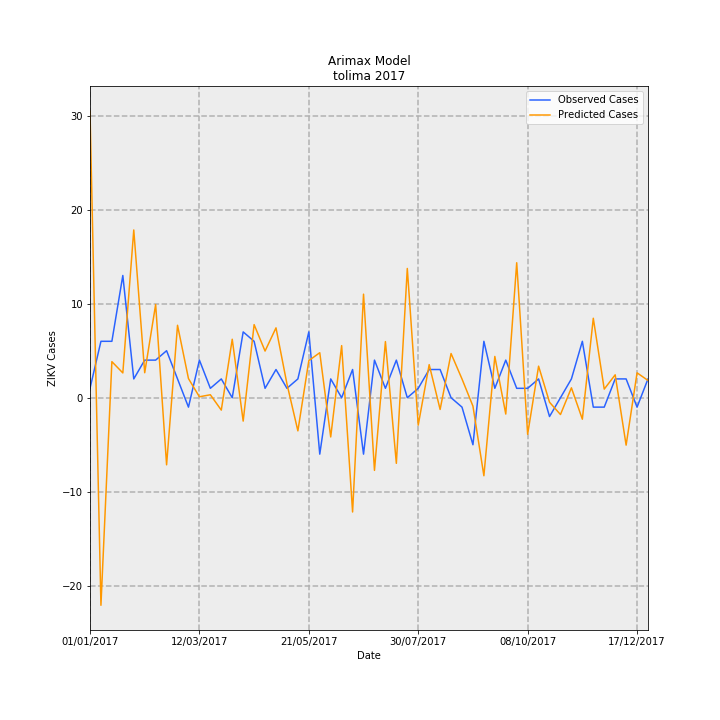

The file beside this chart, header and first rows:
Date, predictions_incidence, observed_incidence, Predicted Cases, Observed Cases, error
01/01/2017, 2.164, 0.07101, 30.48, 1.0, -29.48
08/01/2017, -1.567, 0.4261, -22.07, 6.0, 28.07
15/01/2017, 0.2725, 0.4261, 3.837, 6.0, 2.163
22/01/2017, 0.1873, 0.9231, 2.638, 13.0, 10.36
29/01/2017, 1.267, 0.142, 17.84, 2.0, -15.84
05/02/2017, 0.1887, 0.284, 2.657, 4.0, 1.343
12/02/2017, 0.704, 0.284, 9.914, 4.0, -5.914
19/02/2017, -0.5066, 0.355, -7.134, 5.0, 12.13
26/02/2017, 0.5471, 0.142, 7.705, 2.0, -5.705
05/03/2017, 0.1445, -0.07101, 2.035, -1.0, -3.035
12/03/2017, 0.007177, 0.284, 0.1011, 4.0, 3.899
19/03/2017, 0.02242, 0.07101, 0.3157, 1.0, 0.6843
26/03/2017, -0.0935, 0.142, -1.317, 2.0, 3.317
02/04/2017, 0.4416, 0.0, 6.219, 0.0, -6.219
09/04/2017, -0.1765, 0.4971, -2.486, 7, 9.486
16/04/2017, 0.552, 0.4261, 7.774, 6.0, -1.774
23/04/2017, 0.3524, 0.07101, 4.963, 1.0, -3.963
30/04/2017, 0.5276, 0.213, 7.43, 3.0, -4.43
07/05/2017, 0.1045, 0.07101, 1.471, 1.0, -0.4712
14/05/2017, -0.2502, 0.142, -3.523, 2.0, 5.523
21/05/2017, 0.2803, 0.4971, 3.948, 7, 3.052
28/05/2017, 0.34, -0.4261, 4.788, -6.0, -10.79
04/06/2017, -0.2962, 0.142, -4.172, 2.0, 6.172
11/06/2017, 0.3934, 0.0, 5.541, 0.0, -5.541
18/06/2017, -0.8628, 0.213, -12.15, 3.0, 15.15
25/06/2017, 0.7819, -0.4261, 11.01, -6.0, -17.01
02/07/2017, -0.5487, 0.284, -7.727, 4.0, 11.73
09/07/2017, 0.4238, 0.07101, 5.969, 1.0, -4.969
16/07/2017, -0.4954, 0.284, -6.977, 4.0, 10.98
23/07/2017, 0.9761, 0.0, 13.75, 0.0, -13.75
30/07/2017, -0.2067, 0.07101, -2.91, 1.0, 3.91
06/08/2017, 0.2499, 0.213, 3.519, 3.0, -0.5186
13/08/2017, -0.0886, 0.213, -1.248, 3.0, 4.248
20/08/2017, 0.3337, 0.0, 4.7, 0.0, -4.7
27/08/2017, 0.1416, -0.07101, 1.994, -1.0, -2.994
03/09/2017, -0.06331, -0.355, -0.8916, -5.0, -4.108
10/09/2017, -0.5892, 0.4261, -8.297, 6.0, 14.3
17/09/2017, 0.3118, 0.07101, 4.391, 1.0, -3.391
24/09/2017, -0.1232, 0.284, -1.735, 4.0, 5.735
01/10/2017, 1.019, 0.07101, 14.35, 1.0, -13.35
08/10/2017, -0.2762, 0.07101, -3.89, 1.0, 4.89
15/10/2017, 0.2383, 0.142, 3.356, 2.0, -1.356
22/10/2017, -0.03423, -0.142, -0.4821, -2.0, -1.518
29/10/2017, -0.1269, 0.0, -1.788, 0.0, 1.788
05/11/2017, 0.07491, 0.142, 1.055, 2.0, 0.9451
12/11/2017, -0.1621, 0.4261, -2.283, 6.0, 8.283
19/11/2017, 0.6001, -0.07101, 8.451, -1.0, -9.451
26/11/2017, 0.06505, -0.07101, 0.916, -1.0, -1.916
03/12/2017, 0.173, 0.142, 2.437, 2.0, -0.4366
10/12/2017, -0.358, 0.142, -5.041, 2.0, 7.041
17/12/2017, 0.188, -0.07101, 2.648, -1.0, -3.648
24/12/2017, 0.1304, 0.142, 1.836, 2.0, 0.1638
